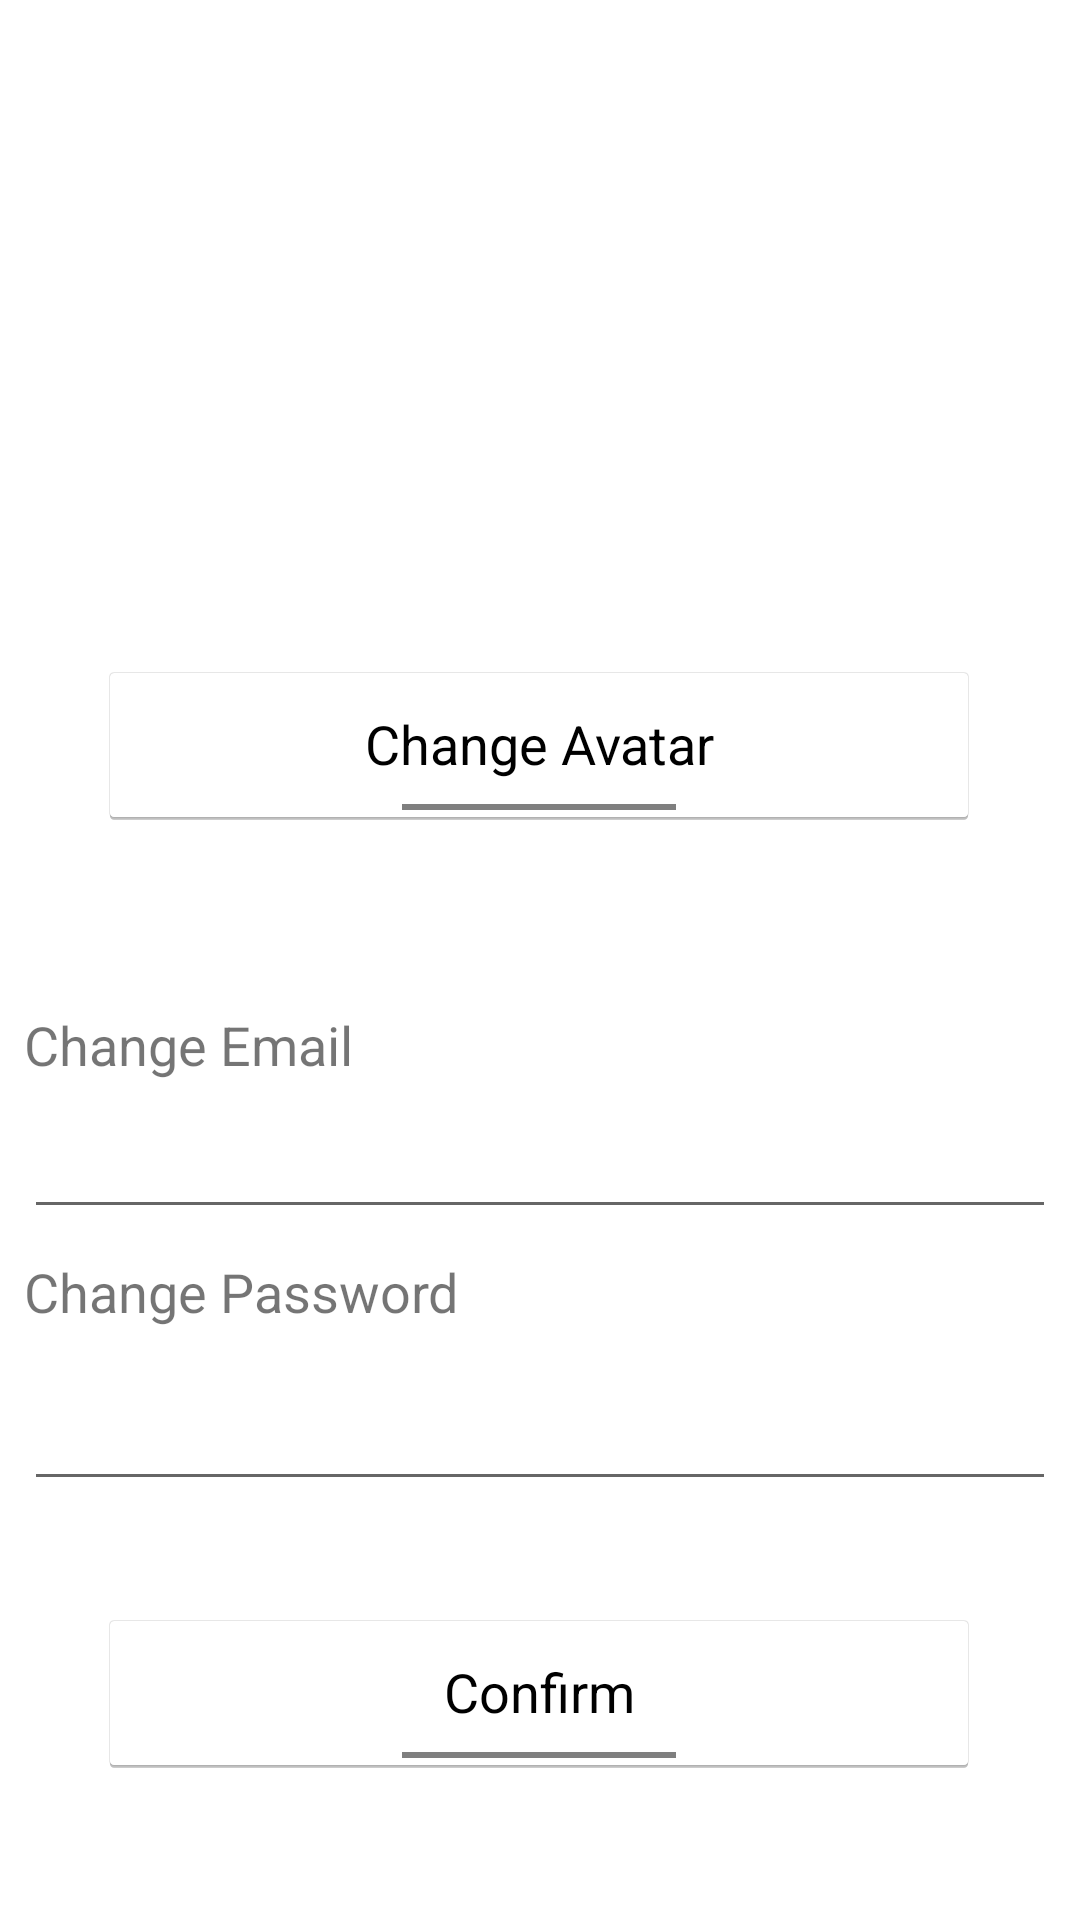

Android layout source for this screen:
<!-- AndroidManifest.xml: application theme AppTheme.NoActionBar -->
<!-- res/layout/activity_change_personal_info.xml -->
<?xml version="1.0" encoding="utf-8"?>
<android.support.constraint.ConstraintLayout xmlns:android="http://schemas.android.com/apk/res/android"
    xmlns:app="http://schemas.android.com/apk/res-auto"
    xmlns:tools="http://schemas.android.com/tools"
    android:layout_width="match_parent"
    android:layout_height="match_parent"
    tools:context=".MeChangePersonalInfo">

    android:id="@+id/relativeLayout"
    android:layout_width="380dp"
    android:layout_height="0dp"
    android:layout_marginTop="8dp"
    android:orientation="vertical"
    app:layout_constraintBottom_toBottomOf="parent"
    app:layout_constraintEnd_toEndOf="parent"
    app:layout_constraintStart_toStartOf="parent"
    app:layout_constraintTop_toTopOf="parent"
    app:layout_constraintVertical_bias="0.0">

    <TextView
        android:id="@+id/updatePassword"
        android:layout_width="match_parent"
        android:layout_height="wrap_content"
        android:layout_alignParentTop="true"
        android:layout_marginBottom="8dp"
        android:layout_marginEnd="8dp"
        android:layout_marginStart="8dp"
        android:layout_marginTop="8dp"
        android:text="Change Password"
        android:textSize="18sp"
        app:layout_constraintBottom_toBottomOf="parent"
        app:layout_constraintEnd_toEndOf="parent"
        app:layout_constraintHorizontal_bias="1.0"
        app:layout_constraintStart_toStartOf="parent"
        app:layout_constraintTop_toTopOf="parent"
        app:layout_constraintVertical_bias="0.684" />

    <EditText
        android:id="@+id/inputPassword"
        android:layout_width="match_parent"
        android:layout_height="wrap_content"
        android:layout_below="@+id/updatePassword"
        android:layout_marginBottom="8dp"
        android:layout_marginEnd="8dp"
        android:layout_marginStart="8dp"
        android:layout_marginTop="8dp"
        android:cursorVisible="true"
        android:ems="10"
        app:layout_constraintBottom_toBottomOf="parent"
        app:layout_constraintEnd_toEndOf="parent"
        app:layout_constraintHorizontal_bias="0.0"
        app:layout_constraintStart_toStartOf="parent"
        app:layout_constraintTop_toTopOf="parent"
        app:layout_constraintVertical_bias="0.774" />

    <TextView
        android:id="@+id/updateEmail"
        android:layout_width="match_parent"
        android:layout_height="wrap_content"
        android:layout_alignParentBottom="true"
        android:layout_marginBottom="8dp"
        android:layout_marginEnd="8dp"
        android:layout_marginStart="8dp"
        android:layout_marginTop="8dp"
        android:text="Change Email"
        android:textSize="18sp"
        app:layout_constraintBottom_toBottomOf="parent"
        app:layout_constraintEnd_toEndOf="parent"
        app:layout_constraintHorizontal_bias="0.0"
        app:layout_constraintStart_toStartOf="parent"
        app:layout_constraintTop_toTopOf="parent"
        app:layout_constraintVertical_bias="0.547" />

    <EditText
        android:id="@+id/inputEmail"
        android:layout_width="match_parent"
        android:layout_height="wrap_content"
        android:layout_below="@+id/updateEmail"
        android:layout_marginBottom="8dp"
        android:layout_marginEnd="8dp"
        android:layout_marginStart="8dp"
        android:layout_marginTop="8dp"
        android:ems="10"
        android:inputType="textEmailAddress"
        app:layout_constraintBottom_toBottomOf="parent"
        app:layout_constraintEnd_toEndOf="parent"
        app:layout_constraintHorizontal_bias="0.0"
        app:layout_constraintStart_toStartOf="parent"
        app:layout_constraintTop_toBottomOf="@+id/updateEmail"
        app:layout_constraintVertical_bias="0.0" />

    <Button
        android:id="@+id/ConfirmChangePersonalInfo"
        style="@android:style/Widget.Holo.Light.Button.Toggle"
        android:layout_width="294dp"
        android:layout_height="56dp"
        android:layout_alignParentBottom="true"
        android:layout_centerHorizontal="true"
        android:layout_marginBottom="48dp"
        android:layout_marginEnd="8dp"
        android:layout_marginStart="8dp"
        android:layout_marginTop="8dp"
        android:text="Confirm"
        android:textSize="18sp"
        app:layout_constraintBottom_toBottomOf="parent"
        app:layout_constraintEnd_toEndOf="parent"
        app:layout_constraintHorizontal_bias="0.495"
        app:layout_constraintStart_toStartOf="parent"
        app:layout_constraintTop_toTopOf="parent"
        app:layout_constraintVertical_bias="1.0" />

    <Button
        android:id="@+id/changeAvatar"
        style="@android:style/Widget.Holo.Light.Button.Toggle"
        android:layout_width="294dp"
        android:layout_height="56dp"
        android:layout_alignParentTop="true"
        android:layout_centerHorizontal="true"
        android:layout_marginBottom="364dp"
        android:layout_marginEnd="8dp"
        android:layout_marginStart="8dp"
        android:layout_marginTop="8dp"
        android:text="Change Avatar"
        android:textSize="18sp"
        app:layout_constraintBottom_toBottomOf="parent"
        app:layout_constraintEnd_toEndOf="parent"
        app:layout_constraintHorizontal_bias="0.495"
        app:layout_constraintStart_toStartOf="parent"
        app:layout_constraintTop_toTopOf="parent"
        app:layout_constraintVertical_bias="1.0" />

    <ImageView
        android:id="@+id/userAvatar"
        android:layout_width="260dp"
        android:layout_height="192dp"
        android:layout_alignParentTop="true"
        android:layout_centerHorizontal="true"
        android:layout_marginBottom="8dp"
        android:layout_marginEnd="8dp"
        android:layout_marginStart="8dp"
        android:layout_marginTop="8dp"
        android:src="@android:drawable/sym_def_app_icon"
        app:layout_constraintBottom_toBottomOf="parent"
        app:layout_constraintEnd_toEndOf="parent"
        app:layout_constraintHorizontal_bias="0.496"
        app:layout_constraintStart_toStartOf="parent"
        app:layout_constraintTop_toTopOf="parent"
        app:layout_constraintVertical_bias="0.055" />


</android.support.constraint.ConstraintLayout>
<!-- resources referenced by this layout -->
<resources>
  <style name="AppTheme.NoActionBar" parent="Theme.MaterialComponents.Light">
          <item name="colorPrimary">@color/colorPrimary</item>
          <item name="colorPrimaryDark">@color/colorPrimary</item>
          <item name="windowActionBar">false</item>
          <item name="windowNoTitle">true</item>
  
      </style>
  <color name="colorPrimary">#008577</color>
</resources>
